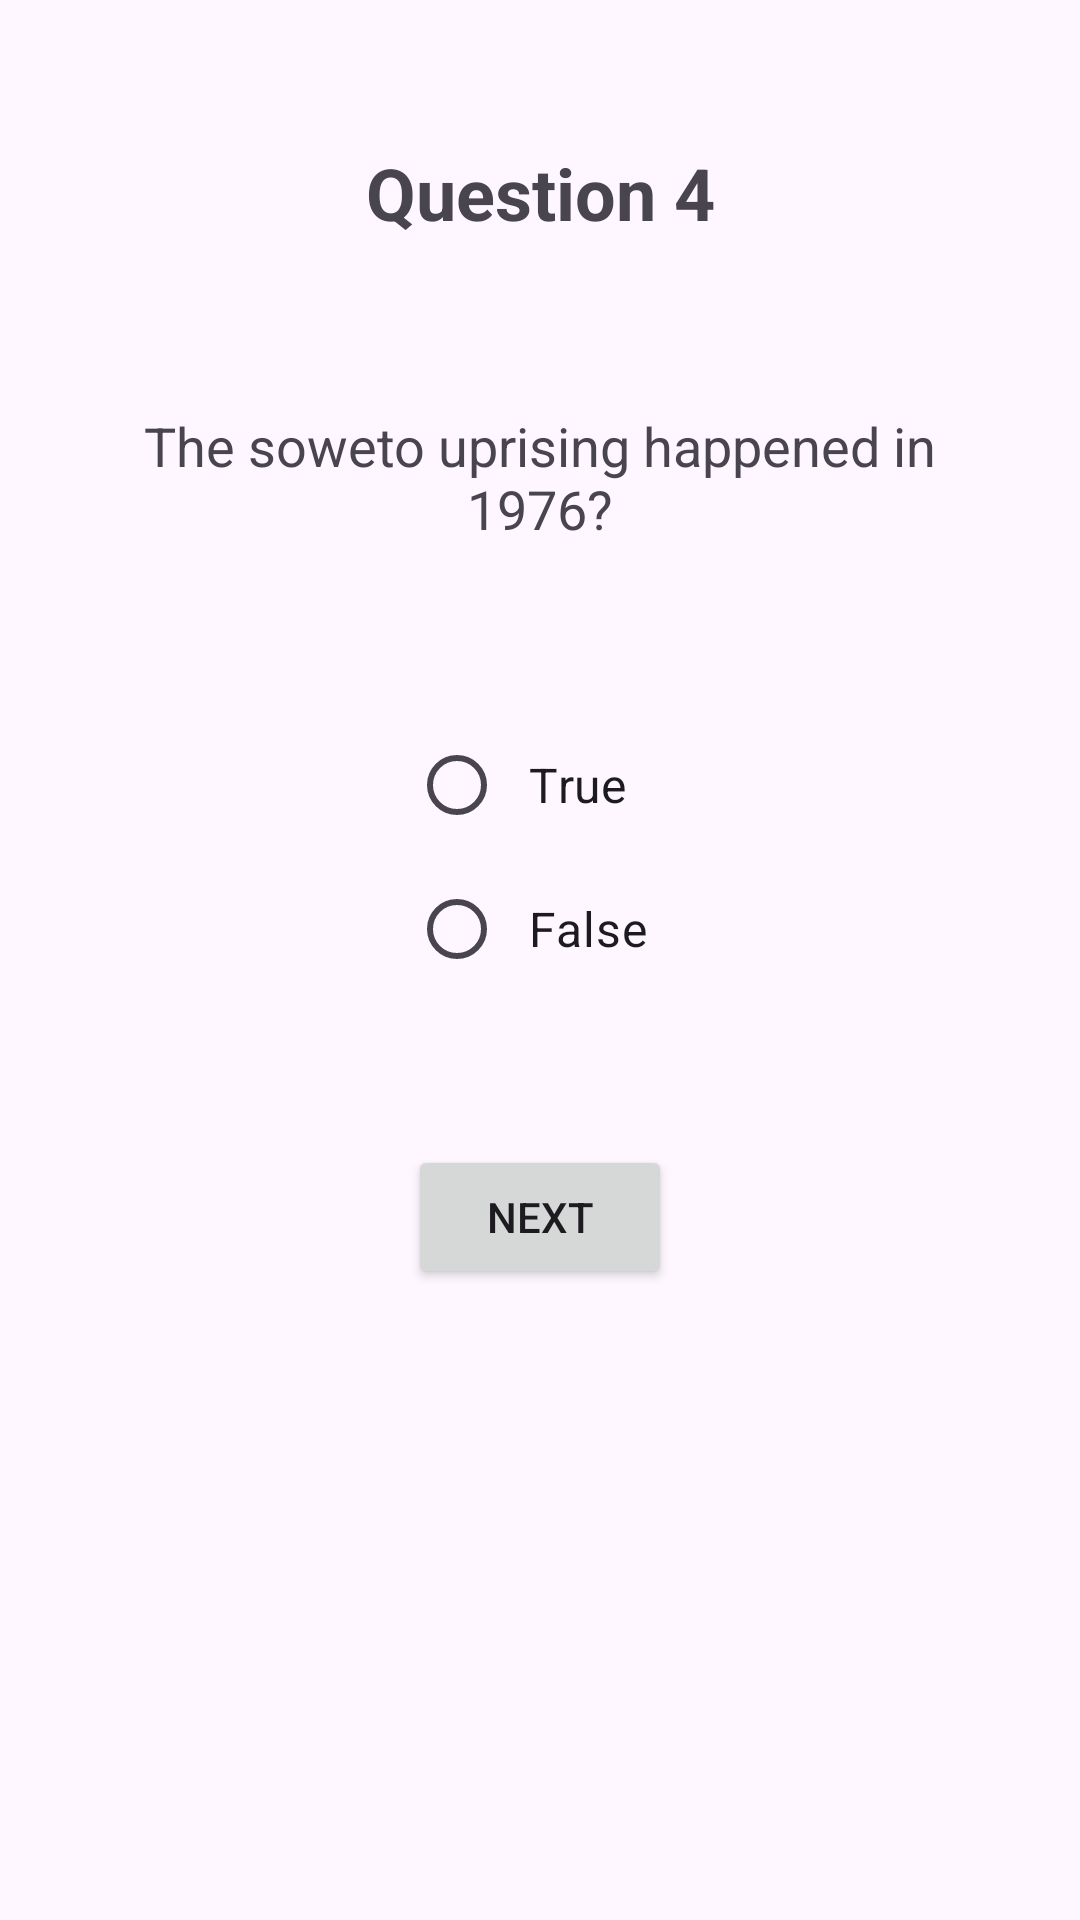

The Android layout XML behind this screen, and the referenced resources:
<!-- AndroidManifest.xml: application theme Theme.TrueFalseQuiz -->
<!-- res/layout/question_four.xml -->
<?xml version="1.0" encoding="utf-8"?>
<androidx.constraintlayout.widget.ConstraintLayout xmlns:android="http://schemas.android.com/apk/res/android"
    xmlns:app="http://schemas.android.com/apk/res-auto"
    xmlns:tools="http://schemas.android.com/tools"
    android:layout_width="match_parent"
    android:layout_height="match_parent"
    tools:context=".QuestionFourActivity">

    <TextView
        android:id="@+id/questionNumberTextView"
        android:layout_width="wrap_content"
        android:layout_height="wrap_content"
        android:layout_marginTop="48dp"
        android:text="Question 4"
        android:textSize="24sp"
        android:textStyle="bold"
        app:layout_constraintEnd_toEndOf="parent"
        app:layout_constraintStart_toStartOf="parent"
        app:layout_constraintTop_toTopOf="parent" />

    <TextView
        android:id="@+id/questionTextView"
        android:layout_width="match_parent"
        android:layout_height="wrap_content"
        android:layout_marginTop="32dp"
        android:gravity="center"
        android:padding="24dp"
        android:text="The soweto uprising happened in 1976?"
        android:textSize="18sp"
        app:layout_constraintEnd_toEndOf="parent"
        app:layout_constraintStart_toStartOf="parent"
        app:layout_constraintTop_toBottomOf="@id/questionNumberTextView" />

    <RadioGroup
        android:id="@+id/answerRadioGroup"
        android:layout_width="wrap_content"
        android:layout_height="wrap_content"
        android:layout_marginTop="32dp"
        app:layout_constraintEnd_toEndOf="parent"
        app:layout_constraintStart_toStartOf="parent"
        app:layout_constraintTop_toBottomOf="@id/questionTextView">

        <RadioButton
            android:id="@+id/trueRadioButton"
            android:layout_width="wrap_content"
            android:layout_height="wrap_content"
            android:padding="8dp"
            android:text="True"
            android:textSize="16sp" />

        <RadioButton
            android:id="@+id/falseRadioButton"
            android:layout_width="wrap_content"
            android:layout_height="wrap_content"
            android:padding="8dp"
            android:text="False"
            android:textSize="16sp" />
    </RadioGroup>

    <Button
        android:id="@+id/nextButton"
        android:layout_width="wrap_content"
        android:layout_height="wrap_content"
        android:layout_marginTop="48dp"
        android:text="Next"
        app:layout_constraintEnd_toEndOf="parent"
        app:layout_constraintStart_toStartOf="parent"
        app:layout_constraintTop_toBottomOf="@id/answerRadioGroup" />

</androidx.constraintlayout.widget.ConstraintLayout>
<!-- resources referenced by this layout -->
<resources>
  <style name="Theme.TrueFalseQuiz" parent="Base.Theme.TrueFalseQuiz" />
  <style name="Base.Theme.TrueFalseQuiz" parent="Theme.Material3.DayNight.NoActionBar">
          
          
      </style>
</resources>
